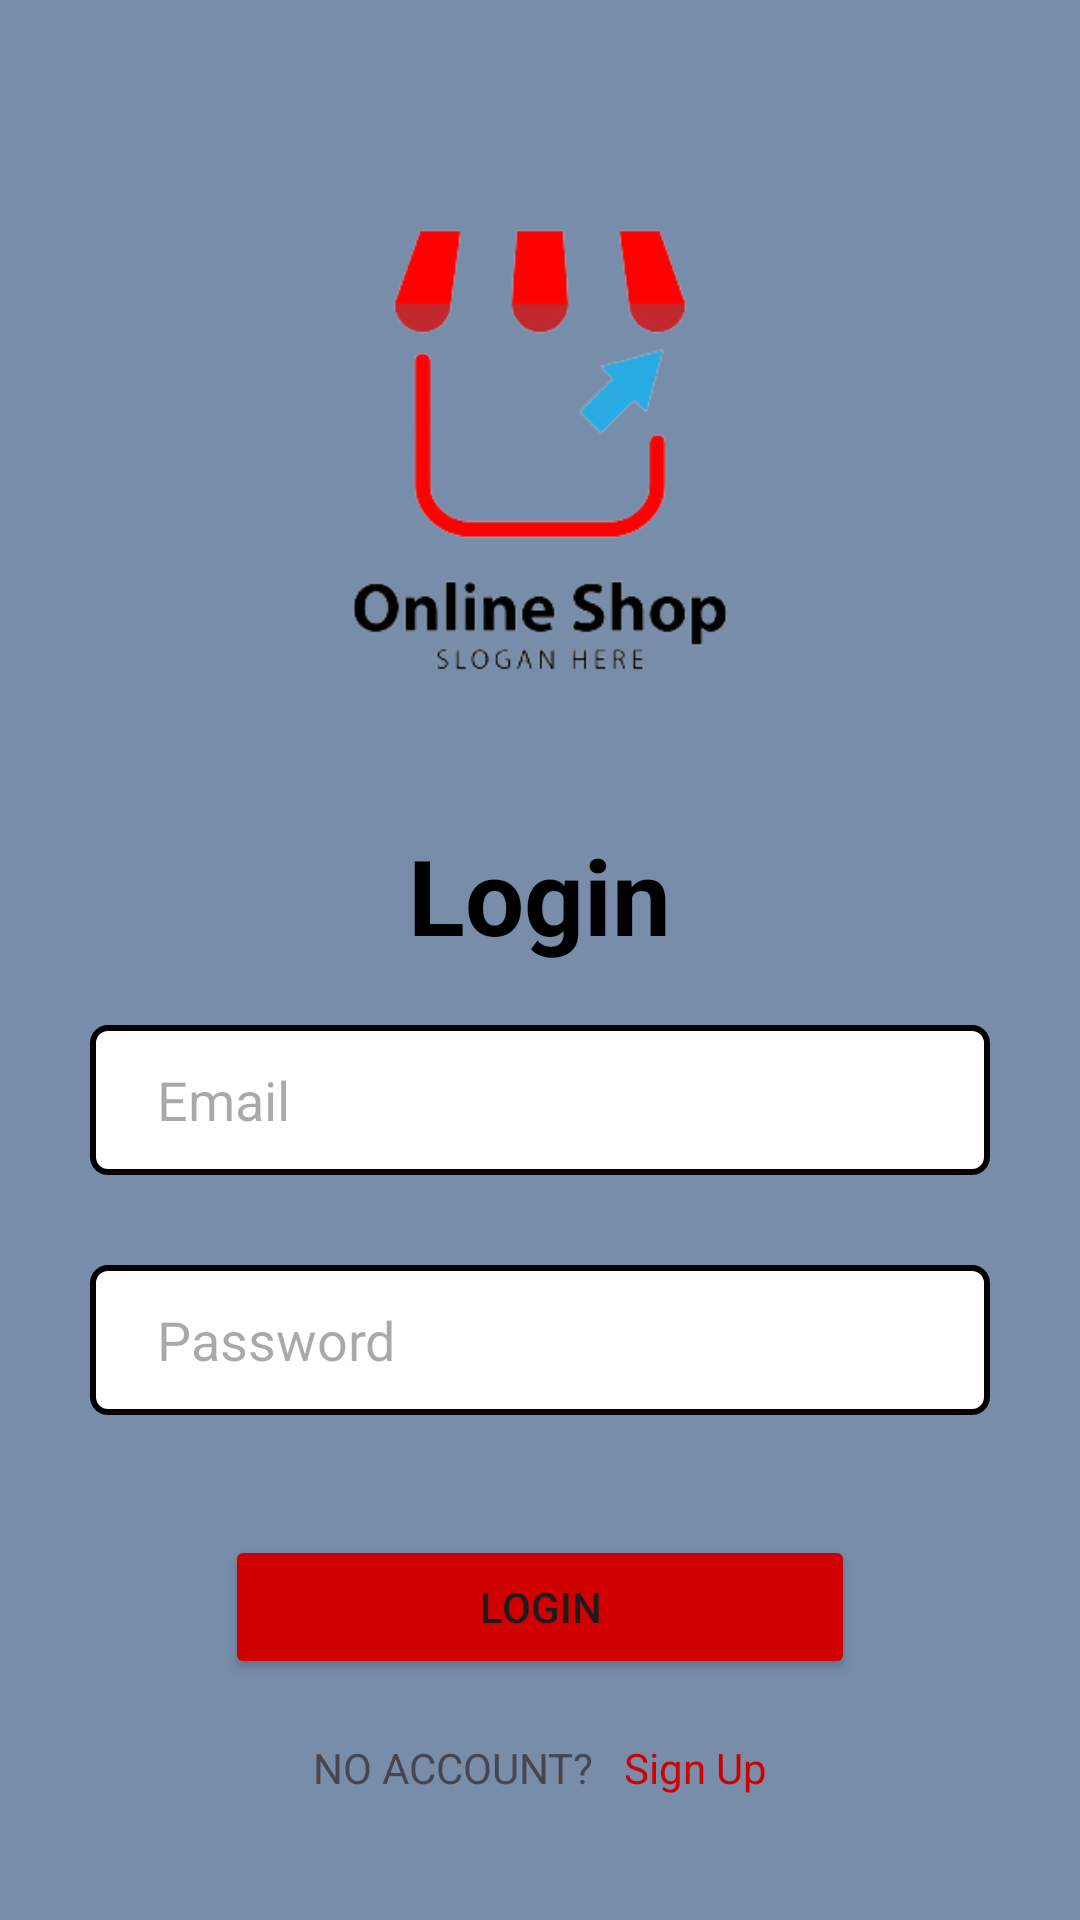

Write the Android layout XML for this screen, with the resource values it uses.
<!-- AndroidManifest.xml: application theme Theme.OnlineStore -->
<!-- res/layout/activity_login_actvity.xml -->
<?xml version="1.0" encoding="utf-8"?>
<LinearLayout xmlns:android="http://schemas.android.com/apk/res/android"
    xmlns:app="http://schemas.android.com/apk/res-auto"
    xmlns:tools="http://schemas.android.com/tools"
    android:layout_width="match_parent"
    android:layout_height="match_parent"
    android:background="@color/four_blue"
    android:orientation="vertical"
    tools:context=".LoginActivity">

    <LinearLayout
        android:layout_width="match_parent"
        android:layout_height="wrap_content"
        android:orientation="vertical">

        <ImageView
            android:layout_width="wrap_content"
            android:layout_height="250dp"
            android:layout_marginTop="25dp"
            android:src="@drawable/shop_logo_remove" />

        <TextView
            android:layout_width="wrap_content"
            android:layout_height="wrap_content"
            android:text="Login"
            android:textSize="35sp"
            android:gravity="center"
            android:layout_gravity="center"
            android:textColor="@color/black"
            android:textStyle="bold"/>

       

    </LinearLayout>

    <LinearLayout
        android:layout_width="match_parent"
        android:layout_height="wrap_content"
        android:layout_marginTop="20dp"
        android:orientation="vertical"
        android:layout_marginBottom="40dp">

        <com.google.android.material.textfield.TextInputEditText
            android:layout_width="300dp"
            android:layout_height="50dp"
            android:padding="5dp"
            android:layout_gravity="center"
            android:id="@+id/email_login_text"
            android:inputType="textEmailAddress"
            android:background="@drawable/login_text_box"
            android:hint="    Email"/>

        <com.google.android.material.textfield.TextInputEditText
            android:layout_width="300dp"
            android:layout_height="50dp"
            android:layout_gravity="center"
            android:padding="5dp"
            android:layout_marginTop="30dp"
            android:id="@+id/password_login_text"
            android:inputType="textPassword"
            android:background="@drawable/login_text_box"
            android:hint="    Password"/>
    </LinearLayout>

    <Button
        android:id="@+id/login_btn"
        android:layout_width="210dp"
        android:layout_height="48dp"
        android:layout_gravity="center"
        android:backgroundTint="@color/red"
        android:text="Login" />

    <LinearLayout
        android:layout_width="wrap_content"
        android:layout_height="wrap_content"
        android:layout_marginTop="20dp"
        android:layout_gravity="center"
        android:gravity="center"
        android:orientation="horizontal"
        android:id="@+id/sign_up_texView">

        <TextView
            android:layout_width="wrap_content"
            android:layout_height="wrap_content"
            android:text="NO ACCOUNT?"/>

        <TextView
            android:layout_width="wrap_content"
            android:layout_height="wrap_content"
            android:textColor="@color/red"
            android:layout_marginLeft="10dp"
            android:text="Sign Up"/>
    </LinearLayout>

</LinearLayout>
<!-- resources referenced by this layout -->
<resources>
  <color name="black">#FF000000</color>
  <color name="four_blue">#778da9</color>
  <color name="red">#d10000</color>
  <!-- drawable login_text_box (drawable) -->
  <?xml version="1.0" encoding="utf-8"?>
  <shape xmlns:android="http://schemas.android.com/apk/res/android">
  
      <stroke
          android:color="@color/black"
          android:width="2dp"/>
  
      <corners
          android:radius="5dp"/>
  
      <solid
          android:color="@color/white"/>
  </shape>
  <!-- drawable shop_logo_remove: png bitmap (drawable, 28065 bytes) -->
  <style name="Theme.OnlineStore" parent="Base.Theme.OnlineStore" />
  <color name="white">#FFFFFFFF</color>
  <style name="Base.Theme.OnlineStore" parent="Theme.Material3.DayNight.NoActionBar">
          
          
          <item name="android:statusBarColor">@color/mid_blue</item>
      </style>
  <color name="mid_blue">#1b263b</color>
</resources>
